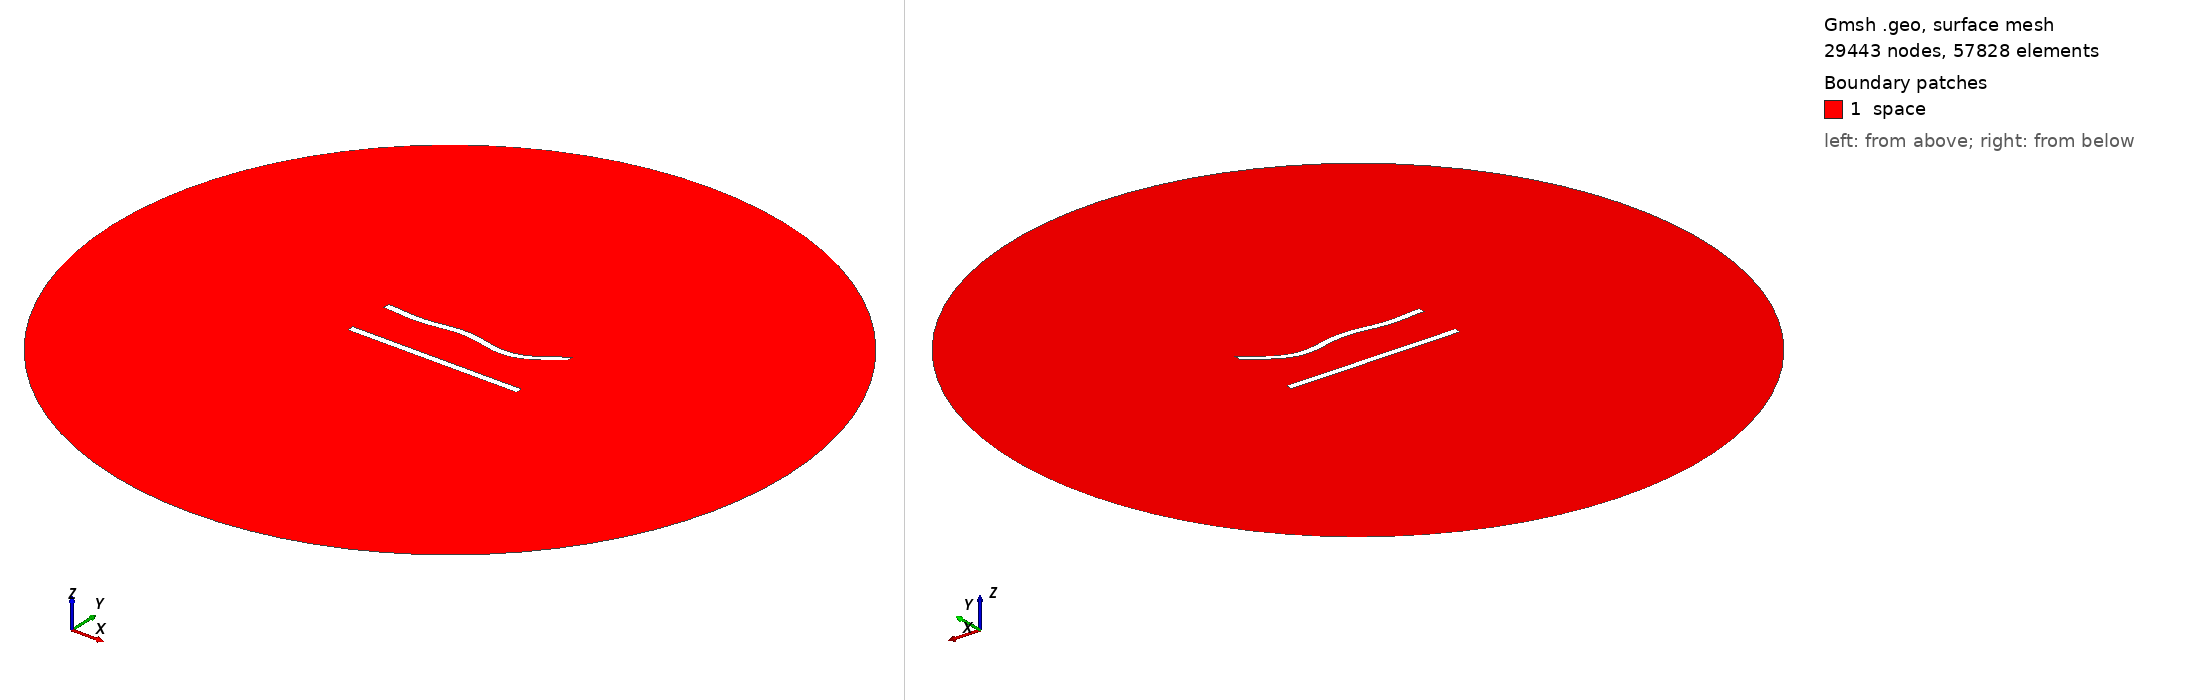

Gmsh geometry script, surface-meshed: 29443 nodes, 57828 surface elements. Boundary patches (legend numbers): 1 space. Left view from above one corner, right view from below the opposite corner. Legend entries are the model's physical surfaces. The drawing asked Gmsh for element sizes between 1% and 20% of the model's largest extent; the script's own settings can give other sizes.

=== 304.geo (drawn) ===
//---------------------------------------
// Geometry kernel
//---------------------------------------

SetFactory("OpenCASCADE");



//---------------------------------------
// Parameters of the geometry
//---------------------------------------

// Overetch of the upper plate
overetch = 0.0;

// Distance between the plates
distance = 27.5;

// Discretization over the x axis (for the deformation)
nx = 50; 

// Length of the plate
L = 100 - overetch; 

// Number of modes
n = 4; 

// 1st mode coefficient
coeff(1) = 1.5;
beta(1) = 0.596864 * 3.1415926535 / L;

// 2nd mode coefficient
coeff(2) = -1.5;
beta(2) = 1.49418 * 3.1415926535 / L;

// 3rd mode coefficient
coeff(3) = 1.5;
beta(3) = 2.50025 * 3.1415926535 / L;

// 4th mode coefficient
coeff(4) = -1.5;
beta(4) = 3.49999 * 3.1415926535 / L;



//---------------------------------------
// Upper plate (deformed rectangle)
//---------------------------------------

// Coordiantes of the upper plate
xmin = -50;
xmax = 50 - overetch;

// Height of the upper plate
yheight = 4 - 2 * overetch;

// Indexes of the points
UpperID[] = {};
LowerID[] = {};
LeftID[] = {};
RightID[] = {};

// Point index
p = 1;

// Horizontal edges
For i In {1:nx}
    x = xmin + (i-1)*(xmax - xmin)/(nx-1);

    y_bottom = distance / 2 + overetch;
    For j In {1:n}
        C = (Cosh(beta(j)*L) + Cos(beta(j)*L)) / (Sinh(beta(j)*L) + Sin(beta(j)*L));
        y_bottom  = y_bottom + coeff(j) * (Cosh(beta(j)*(x+50)) - Cos(beta(j)*(x+50)) - C * (Sinh(beta(j)*(x+50)) - Sin(beta(j)*(x+50))));
    EndFor

    y_top = y_bottom + yheight;

    Point(p) = {x, y_top, 0, 1.0};
    UpperID[i] = p;
    p = p + 1;

    Point(p) = {x, y_bottom, 0, 1.0};
    LowerID[i] = p;
    p = p + 1;
EndFor

// Create point lists
UpperPts[] = {}; LowerPts[] = {};
For i In {1:nx}
  UpperPts[] += {UpperID[i]};
  LowerPts[] += {LowerID[i]};
EndFor

// Build splines
Spline(1) = {UpperPts[]};
Spline(2) = {LowerPts[]};
Line(3) = {LowerPts[nx-1], UpperPts[nx-1]};
Line(4) = {LowerPts[0], UpperPts[0]};

// Build the plane surface
Curve Loop(1) = {2, 3, -1, -4};
Plane Surface(1) = {1};



//---------------------------------------
// Lower plate (rectangle)
//---------------------------------------

// Vertices
Point(1001) = {-50, -distance/2, 0, 1.0};
Point(1002) = { 50, -distance/2, 0, 1.0};
Point(1003) = { 50,  -distance/2 + 4, 0, 1.0};
Point(1004) = {-50,  -distance/2 + 4, 0, 1.0};

// Edges
Line(5) = {1001, 1002};
Line(6) = {1002, 1003};
Line(7) = {1003, 1004};
Line(8) = {1004, 1001};

// Plane surface
Line Loop(2) = {5, 6, 7, 8};
Plane Surface(2) = {2}; 



//---------------------------------------
// Outer (fictious) boundary
//---------------------------------------

// Points
Point(1005) = {0, 0, 0};       // Center
Point(1006) = {200, 0, 0};     // Start point
Point(1007) = {0, 200, 0};     // 90 degrees
Point(1008) = {-200, 0, 0};    // 180 degrees
Point(1009) = {0, -200, 0};    // 270 degrees

// Circle arcs (each needs start, center, end)
Circle(9) = {1006, 1005, 1007};
Circle(10) = {1007, 1005, 1008};
Circle(11) = {1008, 1005, 1009};
Circle(12) = {1009, 1005, 1006};

// Plane surface for the entire domain
Curve Loop(3) = {9, 10, 11, 12};
Surface(3) = {3};

// Subtract the plates from the whole domain to obtain the actual domain where we want to solve the equations
BooleanDifference{ Surface{3}; Delete; }{ Surface{1}; Surface{2}; Delete; }




//---------------------------------------
// Transfinite Lines/Curves
//---------------------------------------

// Set the number of points on the boundaries
r = 6;
d = 0.15;

// Plates
Transfinite Curve {1} = 50*r/4 Using Progression 1;
Transfinite Line {2} = 50*r Using Progression 1;
Transfinite Curve {3, 4} = 2*r Using Progression 1+d;
Transfinite Line {5} = 50*r/4 Using Progression 1;
Transfinite Line {7} = 50*r Using Progression 1;
Transfinite Line {6} = 2*r Using Progression 1-d;
Transfinite Line {8} = 2*r Using Progression 1+d;

// Outer boundary
Transfinite Line {9, 10, 11, 12} = 20 Using Progression 1;



//---------------------------------------
// Physical groups
//---------------------------------------                

// Physical curves (boundaries)
Physical Line("force_segment", 10) = {2};
Physical Line("upper_plate", 11) = {1, 3, 4};
Physical Line("lower_plate", 12) = {5, 6, 7, 8};
Physical Line("boundary", 20) = {9, 10, 11, 12};

// Physical Surfaces
Physical Surface("space", 30) = {3};



//---------------------------------------
// 6. Generate the Mesh
//---------------------------------------

// 2D mesh generation
Mesh 2;
